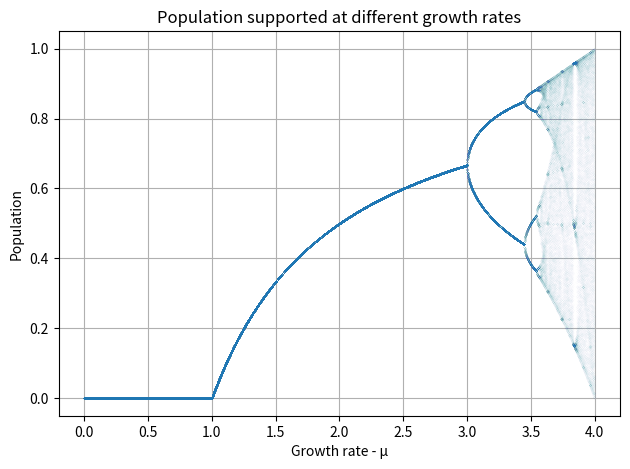

Generate this figure with matplotlib:
# -*- coding: utf-8 -*-
"""
The map x = µx(1 - x) can be seen to be stable between
one or many population sizes up to a certain point close to 3.57,
where the population size becomes chaotic. The graph produced
by this code shows this behaviour.

Found in Chapter 3 Towards an understanding of chaos

This code has been modified in 2024 for the purposes of improving
readability and functionality.
Original version can be found in the appendix.
"""

import numpy as np
from matplotlib import pyplot


class PopulationSimulator:
    def __init__(
        self,
        population_members_per_growth_rate=100,
        resolution_mu=0.001,
        initial_population=0.3,
    ):
        self.member_count = population_members_per_growth_rate
        self.resolution_mu = resolution_mu
        self.population = initial_population
        array_length = int((4 / resolution_mu) * population_members_per_growth_rate)
        self.X = np.zeros(array_length)
        self.Y = np.zeros(array_length)

    def Map(self, µ, population):
        """The map x = µx(1 - x)"""
        return µ * population * (1 - population)

    def Cycle(self):
        """After a number of initial itterations the system begins
        its oscillation between stable values (where aplicable), those values are then recorded.
        """
        index = 0
        for µ in np.arange(0, 4, self.resolution_mu):
            # self.X[int(µ * (1 / self.resolution_mu)) : int(µ * (1 / self.resolution_mu) + self.member_count)] = µ
            population = self.population
            for _ in range(5000):
                # Itterate to approach equilibrium
                population = self.Map(µ, population)
            for _ in range(self.member_count):
                population = self.Map(µ, population)
                self.X[index] = µ
                self.Y[index] = population
                index += 1

    def plot(self):
        """Plots the values of X and Y"""
        pyplot.figure(dpi=480)
        pyplot.plot(self.X, self.Y, ".", markersize=0.01)
        pyplot.xlabel("Growth rate - µ")
        pyplot.ylabel("Population")
        pyplot.title("Population supported at different growth rates")
        pyplot.grid()
        pyplot.tight_layout()
        pyplot.show()

    def run(self):
        """Runs the simulation"""
        self.Cycle()
        self.plot()


simulator = PopulationSimulator()
simulator.run()
